Photos from the image-classification dataset "floro-dataset" in the GitHub repository ThaRushi0809/floro-dataset. Its 3 classes are: anthracnose, healthy, soft rot.

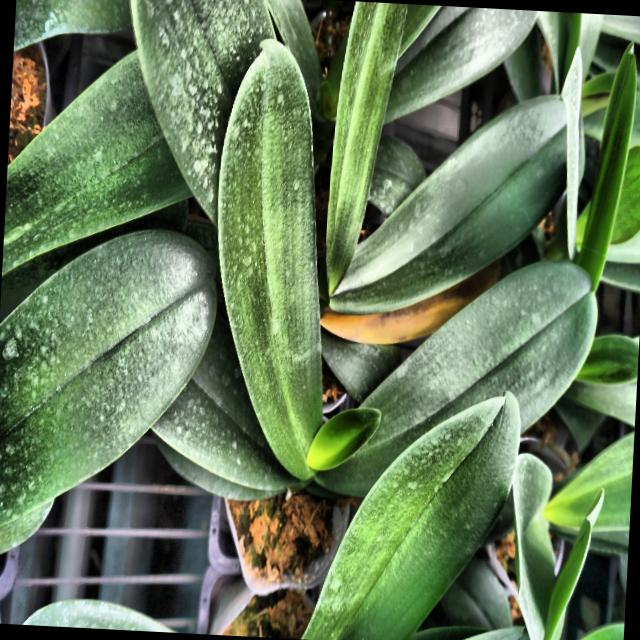
Label: soft rot

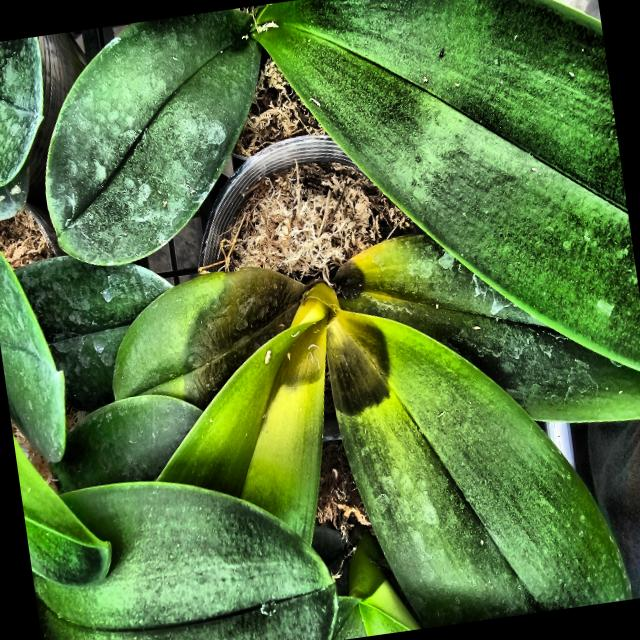
Label: soft rot

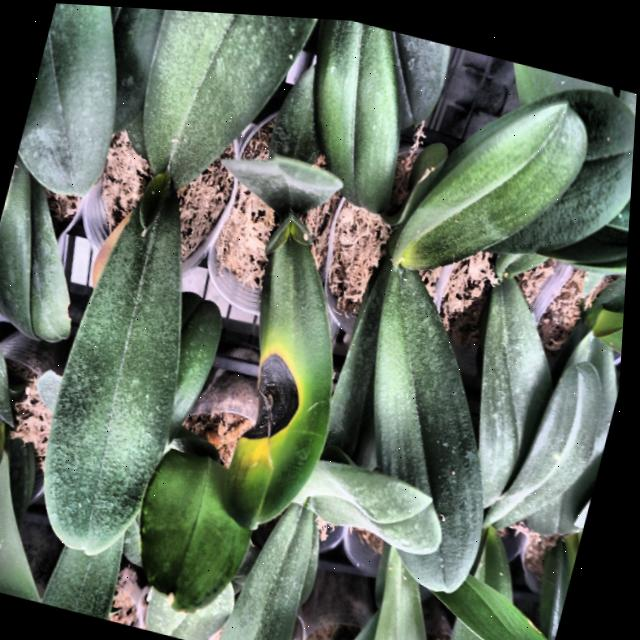
Label: anthracnose

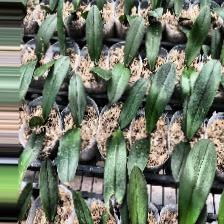
Label: anthracnose

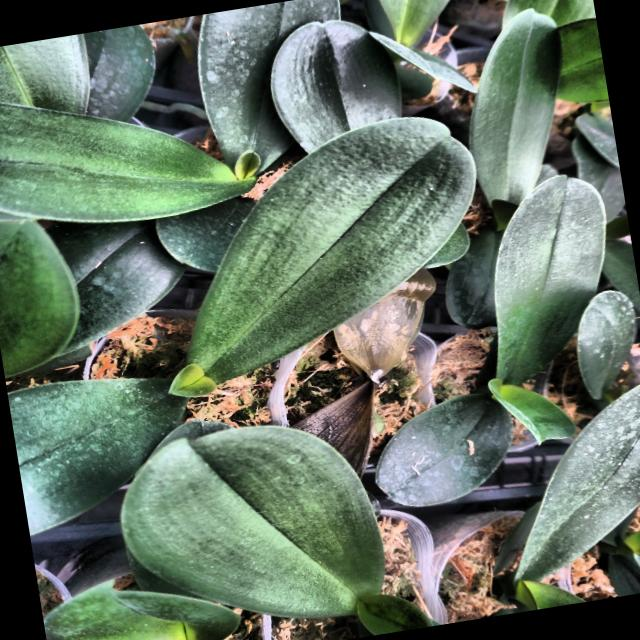
Label: soft rot

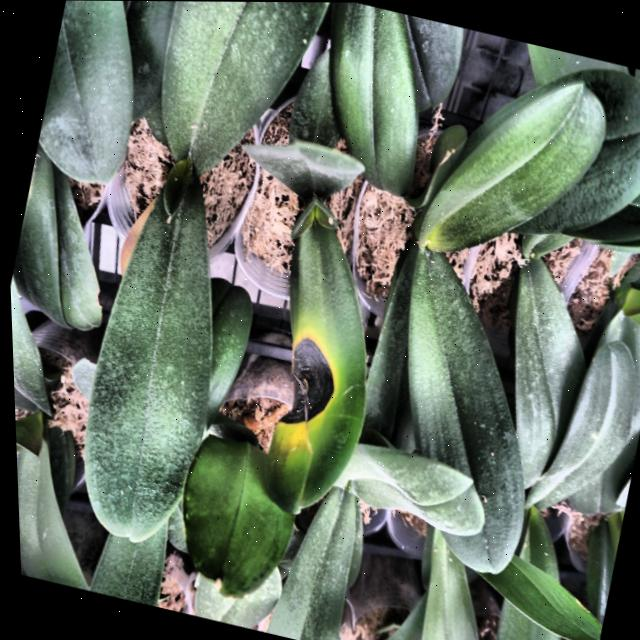
Label: anthracnose
